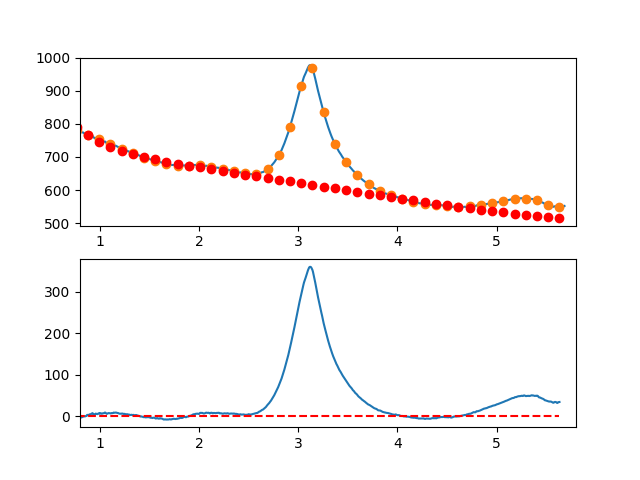

Values plotted in this chart, from the file beside it:
7.660095065371018697e-01, -6.764698724255936213e+00
7.716692588143090337e-01, -4.472460672864940534e+00
7.773290110915161977e-01, -4.237366386685721409e+00
7.829887633687233617e-01, -6.090145456676282265e+00
7.886485156459305257e-01, -3.893527473793710669e+00
7.943082679231376897e-01, -2.266242028995634428e+00
7.999680202003448537e-01, -1.149018713239115641e+00
8.056277724775520177e-01, -3.729587117481628411e+00
8.112875247547591817e-01, -3.063676832680812367e+00
8.169472770319663457e-01, -2.997017449793588639e+00
8.226070293091735097e-01, -2.236338559777777846e+00
8.282667815863807848e-01, -1.298369753590236542e+00
8.339265338635878377e-01, -2.678406221887144056e-01
8.395862861407951128e-01, -7.074807565305718526e-01
8.452460384180022768e-01, -6.600197475729601138e-01
8.509057906952094408e-01, -6.181871862737580159e-01
8.565655429724164938e-01, -2.057126635894519495e-01
8.622252952496237688e-01, 7.296742295217200081e-01
8.678850475268309328e-01, 6.422439021029049400e-01
8.735447998040380968e-01, 3.080266763196618740e+00
8.792045520812451498e-01, 2.813013221845267253e+00
8.848643043584524248e-01, 2.638753687091821121e+00
8.905240566356595888e-01, 3.270758567978646170e+00
8.961838089128667528e-01, 4.363298273548480211e+00
9.018435611900738058e-01, 4.275643212843874608e+00
9.075033134672810808e-01, 4.560063794907819101e+00
9.131630657444882448e-01, 5.509830428782379386e+00
9.188228180216954089e-01, 6.083213523510835330e+00
9.244825702989024618e-01, 7.211483488134831532e+00
9.301423225761097369e-01, 6.479910731698055315e+00
9.358020748533169009e-01, 4.826765663242554183e+00
9.414618271305239539e-01, 4.214318691811172357e+00
9.471215794077312289e-01, 3.622840226446214729e+00
9.527813316849383929e-01, 4.296600676190792001e+00
9.584410839621455569e-01, 6.141870450087367317e+00
9.641008362393528319e-01, 5.646919957178511140e+00
9.697605885165598849e-01, 5.430019606506562013e+00
9.754203407937670489e-01, 4.752439807114569703e+00
9.810800930709743239e-01, 5.613450968045185618e+00
9.867398453481812659e-01, 6.736323498340766491e+00
9.923995976253885409e-01, 6.969327807043669054e+00
9.980593499025957049e-01, 5.719712620096743194e+00
1.003719102179802869e+00, 7.009639931038350369e+00
1.009378854457010144e+00, 7.090250050307645324e+00
1.015038606734217197e+00, 6.122683288342841479e+00
1.020698359011424472e+00, 5.714079955582747061e+00
1.026358111288631525e+00, 6.430580362465661892e+00
1.032017863565838578e+00, 7.069324819430335083e+00
1.037677615843045853e+00, 6.883453636914964591e+00
1.043337368120253128e+00, 7.163107125358465055e+00
1.048997120397460181e+00, 8.469425595199595591e+00
1.054656872674667456e+00, 8.686549356876298589e+00
1.060316624951874509e+00, 7.332618720827440484e+00
1.065976377229081784e+00, 6.136773997491559385e+00
1.071636129506288837e+00, 5.598155497307288897e+00
1.077295881783495890e+00, 6.042903530712919746e+00
1.082955634060703165e+00, 7.054158408147600312e+00
1.088615386337910440e+00, 7.317060440049317549e+00
1.094275138615117493e+00, 7.176749936856481327e+00
1.099934890892324768e+00, 7.064367209008423742e+00
1.105594643169532043e+00, 6.606052566942935300e+00
... 809 more rows
